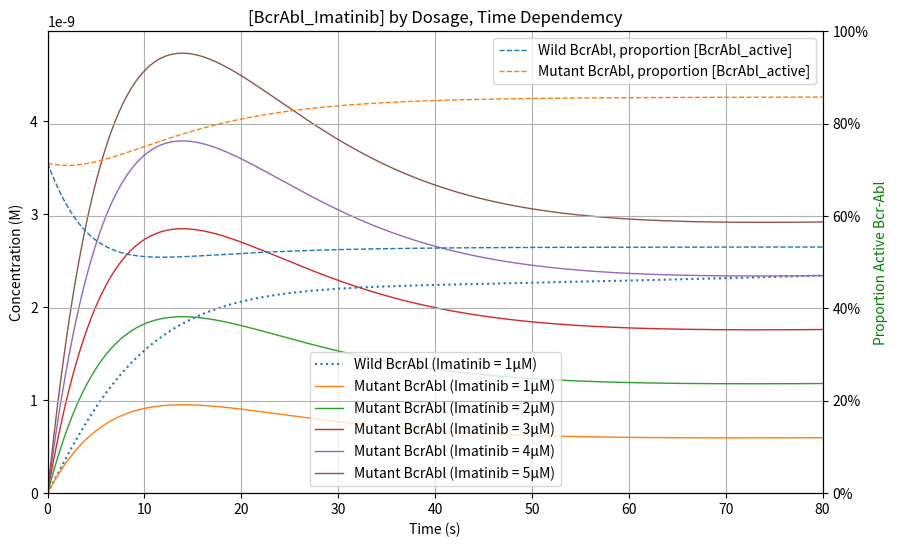

This figure's Python source:
import numpy as np
import matplotlib.pyplot as plt
from scipy.integrate import solve_ivp
import matplotlib.ticker as mticker

import time

from scipy.ndimage import minimum

# Define reaction rate constants (assumed reasonable values)
k_plus1 = 0.1  # Activation rate of BCR-ABL (s⁻¹)
k_minus1 = 0.0851  # Inactivation rate of BCR-ABL (s⁻¹)
k_on1 = 1e2  # ATP binding rate (M⁻¹s⁻¹)
k_off1 = 0.1  # ATP unbinding rate (s⁻¹)
k_on3 = 1e2  # Imatinib binding rate (M⁻¹s⁻¹)
k_off3 = 0.00  # Imatinib unbinding rate (s⁻¹)
Kintake = 3e-10 # Imatinib intake Ms⁻¹ (dosage 600mg or approx. 1.2 millimole daily)

k_on2 = 1.0e6  # Substrate binding rate (M⁻¹s⁻¹)
k_off2 = 0.1  # Substrate unbinding rate (s⁻¹)
k_cat = 0.5  # Catalytic phosphorylation rate (s⁻¹)
k_prod1 = 1e-8
k_deg = 1e-1


# Initial concentrations (M)
BcrAbl_active_0 = 5e-6  # 5 μM
BcrAbl_inactive_0 = 2e-6  # 2 μM
ATP_0 = 1.1e-3  # 1 mM (intracellular ATP concentration)
BcrAbl_ATP_0 = 0  # No bound ATP at start
Imatinib_0 = 1e-6  # 1 μM
BcrAbl_Imatinib_0 = 0  # No Imatinib-bound BCR-ABL at start

Substrate_0 = 1e-6  # 10 μM
BcrAbl_Substrate_0 = 0  # No bound substrate at start
Phospho_Substrate_0 = 0  # Initially no phosphorylated substrate


# Define ODE system
def bcr_abl_kinetics(t, y):

    # need to declare iter as global because we change it here, so python otherwise assumes it is local
    global iter
    BcrAbl_active, BcrAbl_inactive, BcrAbl_ATP, Imatinib, BcrAbl_Imatinib, Substrate, BcrAbl_Substrate, Phospho_Substrate = y

    dBcrAbl_active = k_plus1 * BcrAbl_inactive - k_minus1 * BcrAbl_active - k_on1 * ATP_0 * BcrAbl_active + k_off1*BcrAbl_ATP
    dBcrAbl_inactive = k_minus1 * BcrAbl_active - k_plus1 * BcrAbl_inactive - k_on3 * BcrAbl_inactive * Imatinib + k_prod1

    dBcrAbl_ATP = k_on1 * BcrAbl_active * ATP_0 - k_off1 * BcrAbl_ATP + k_off2 * BcrAbl_Substrate

    dImatinib = Kintake - k_on3 * Imatinib * BcrAbl_inactive + k_off3 * BcrAbl_Imatinib
    dBcrAbl_Imatinib = k_on3 * BcrAbl_inactive * Imatinib - k_off3 * BcrAbl_Imatinib - k_deg * BcrAbl_Imatinib

    dSubstrate =  k_off2 * BcrAbl_Substrate - k_on2 * Substrate * dBcrAbl_ATP
    # try treating this as a constant as we have no replenishment process
#    dSubstrate = 0
    dBcrAbl_Substrate = k_on2 * Substrate * dBcrAbl_ATP - k_off2 * BcrAbl_Substrate - k_cat * BcrAbl_Substrate
    dPhospho_Substrate = k_cat * BcrAbl_Substrate

    if debug>0:
        if (iter%10==0):
            print("+------------------------------------------------------------------------------------------------------------------------------------------------------------------------------------------------------------------------------------------------------------+-----------+")
            print("|   Time     |      dBcrAbl_active         |     BcrAbl_inactiv          |        BcrAbl_ATP           |        Imatinib             |      BcrAbl_Imatinib        |        Substrate            |       BcrAbl_Substrate      |      Phospho_Substrate      | Iteration |")
            print("-------------------------------------------------------------------------------------------------------------------------------------------------------------------+-----------------------------------------------------------------------------------------------------|")
            print("|            |  Value           Delta      |   Value        Delta        |   Value       Delta         |     Value       Delta       |   Value       Delta         |     Value       Delta       |   Value       Delta         |   Value       Delta         |           |")
        print("| %10.3f | %13.3e %13.3e | %13.3e %13.3e | %13.3e %13.3e | %13.3e %13.3e | %13.3e %13.3e | %13.3e %13.3e | %13.3e %13.3e | %13.3e %13.3e |  %6i   |" %
              (t, BcrAbl_active, dBcrAbl_active, BcrAbl_inactive, dBcrAbl_inactive, BcrAbl_ATP, dBcrAbl_ATP, Imatinib, dImatinib,
                  BcrAbl_Imatinib, dBcrAbl_Imatinib, Substrate, dSubstrate, BcrAbl_Substrate, dBcrAbl_Substrate, Phospho_Substrate, dPhospho_Substrate, iter))
    iter+=1

    return [dBcrAbl_active, dBcrAbl_inactive, dBcrAbl_ATP, dImatinib, dBcrAbl_Imatinib, dSubstrate, dBcrAbl_Substrate, dPhospho_Substrate]


def drawPlot(xValues, y1Values, y1Labels, y2Values, y2Labels, title):

    # determine minima and maxima for scaling
    minY1, maxY1, minY2, maxY2 = 1e20, 0.0, 1e20, 0.0
    for y1 in y1Values:
        minY1=min(minY1, y1.min())
        maxY1=max(maxY1, y1.max())
    for y2 in y2Values:
        minY2=min(minY2, y2.min())
        maxY2=max(maxY2, y2.max())

    if debug!=0:
        print("y1 min,max = %10.2e, %10.2e"%(minY1, maxY1))
    # Use a secondary y-axis, set x-axis gridlines on
    fig, ax1 = plt.subplots(figsize=(10, 6))
    plt.grid(axis='x')

    ax1.set_xlim(0, xValues.max())
    ax1.set_ylim(minY1, maxY1*1.05)
#    ax1.set_ylim(2e-6, maxY1)

    ax1.set_xlabel("Time (s)")
    ax1.set_ylabel("Concentration (M)")
    i=0
    for y1 in y1Values:
        print(y1Labels[i])
        if (i==0):
            ax1.plot(t, y1, label=y1Labels[i], linestyle='dotted')
        else:
            ax1.plot(t, y1, label=y1Labels[i], linestyle='solid', lw=1)
        i+=1
    ax1.legend(loc='lower center')

    if len(y2Values)>0:
        ax2 = ax1.twinx()
        ax2.set_ylim(minY2, maxY2)
        ax2.set_ylim(0, 1)
        ax2.set_ylabel("Proportion Active Bcr-Abl", color='green')
        ax2.yaxis.set_major_formatter(mticker.FuncFormatter(lambda x, _: f'{x * 100:.0f}%'))
        i=0
        for y2 in y2Values:
            ax2.plot(t, y2, label=y2Labels[i], linestyle='dashed', lw=1)
            i+=1
        ax2.legend(loc='upper right')

    plt.title(title)
    plt.grid()
    plt.grid(axis='x')




# Only the last 3 "Radau","BDF","LSODA" seem to find stable solutions here,
# unless max_step is reduced from default. See below for documentation
algorithms=["RK45","RK23","DOP853","Radau","BDF","LSODA"]
algo=5

# a few global variables
iter=0
use_log_scale=1
debug=0

# Time span for simulation (0 to 100s)
t_end=80
t_span = (0, t_end)
t_eval = np.linspace(0, t_end, 500)

# Initial conditions
y0 = [BcrAbl_active_0, BcrAbl_inactive_0, BcrAbl_ATP_0, Imatinib_0, BcrAbl_Imatinib_0, Substrate_0, BcrAbl_Substrate_0, Phospho_Substrate_0]

y1Values=[]
y1Labels=[]
y2Values=[]
y2Labels=[]

k_plus1 = 0.1  # Activation rate of BCR-ABL (s⁻¹)
k_minus1 = 0.0851  # Inactivation rate of BCR-ABL (s⁻¹)
Imatinib_0 = 1e-6  # 1 μM
iter = 0
y0 = [BcrAbl_active_0, BcrAbl_inactive_0, BcrAbl_ATP_0, Imatinib_0, BcrAbl_Imatinib_0, Substrate_0, BcrAbl_Substrate_0, Phospho_Substrate_0]
sol = solve_ivp(bcr_abl_kinetics, t_span, y0, t_eval=t_eval, dense_output=True, method=algorithms[algo], max_step=t_end / 2000)
t = sol.t
BcrAbl_active, BcrAbl_inactive, BcrAbl_ATP, Imatinib, BcrAbl_Imatinib, Substrate, BcrAbl_Substrate, Phospho_Substrate = sol.y
y1Values.append(BcrAbl_Imatinib)
y1Labels.append("Wild BcrAbl (Imatinib = %iμM)" % (Imatinib_0*1e6))
y2Values.append(BcrAbl_active / (BcrAbl_active + BcrAbl_inactive))
y2Labels.append("Wild BcrAbl, proportion [BcrAbl_active]")

k_plus1 = 0.1  # Activation rate of BCR-ABL (s⁻¹)
k_minus1 = 0.014  # Inactivation rate of BCR-ABL (s⁻¹)

for Imatinib_0 in [1e-6, 2e-6, 3e-6, 4e-6, 5e-6]:
    iter = 0
    y0 = [BcrAbl_active_0, BcrAbl_inactive_0, BcrAbl_ATP_0, Imatinib_0, BcrAbl_Imatinib_0, Substrate_0, BcrAbl_Substrate_0, Phospho_Substrate_0]
    sol = solve_ivp(bcr_abl_kinetics, t_span, y0, t_eval=t_eval, dense_output=True, method=algorithms[algo], max_step=t_end / 2000)
    BcrAbl_active, BcrAbl_inactive, BcrAbl_ATP, Imatinib, BcrAbl_Imatinib, Substrate, BcrAbl_Substrate, Phospho_Substrate = sol.y
    y1Values.append(BcrAbl_Imatinib)
    y1Labels.append("Mutant BcrAbl (Imatinib = %iμM)" % (Imatinib_0*1e6))
    if len(y2Values)<2:
        y2Values.append(BcrAbl_active/(BcrAbl_active+BcrAbl_inactive))
        y2Labels.append("Mutant BcrAbl, proportion [BcrAbl_active]")

drawPlot(t, y1Values, y1Labels, y2Values, y2Labels, "[BcrAbl_Imatinib] by Dosage, Time Dependemcy")


'''
for k_on3 in [1e1, 5e1, 1e2, 1e3, 1e4, 1e5, 1e6, 1e7]:
    iter = 0
    sol = solve_ivp(bcr_abl_kinetics, t_span, y0, t_eval=t_eval, dense_output=True, method=algorithms[algo], max_step=t_end/2000)
    t=sol.t
    BcrAbl_active, BcrAbl_inactive, BcrAbl_ATP, Imatinib, BcrAbl_Imatinib, Substrate, BcrAbl_Substrate, Phospho_Substrate = sol.y
#    print(BcrAbl_active)
    y1Values.append(BcrAbl_active)
    y1Labels.append("BcrAbl_active k_on3=%10.2e"%(k_on3))
drawPlot(t, y1Values, y1Labels, y2Values, y2Labels, "BcrAbl_active k_on3 dependency")
'''

plt.show()
